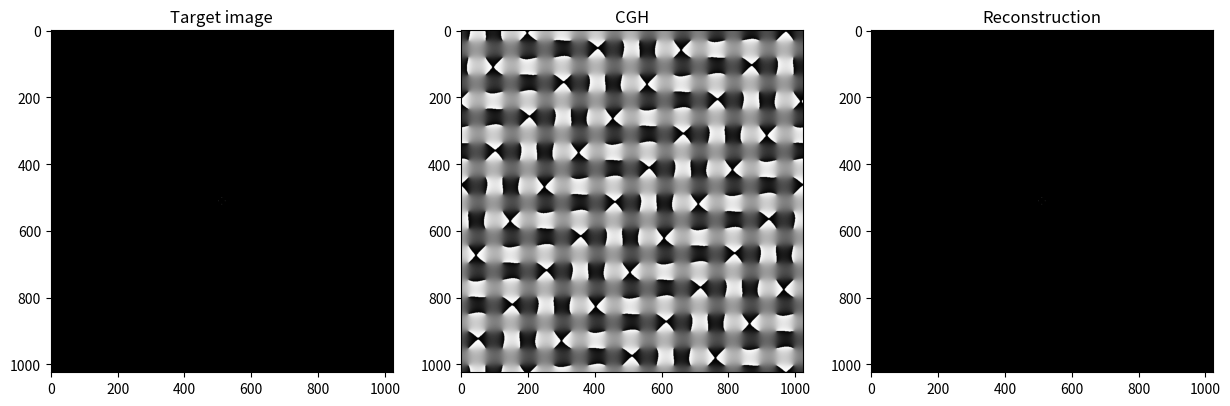

Generate this figure with matplotlib:
import numpy as np
import matplotlib.pyplot as plt
from PIL import Image

if __name__ == '__main__':
    # 初期設定 ------------------------------------------------
    # 再生面の設定
    target_res = (1024, 1024)
    target_amp = np.zeros(target_res, dtype=float)
    target_amp[511, 521] = 1.0
    target_amp[511, 501] = 1.0
    target_amp[521, 511] = 1.0
    target_amp[501, 511] = 1.0
    # SLM面の初期振幅
    slm_amp = np.ones((target_res[0], target_res[1]), dtype=float)
    # SLM面の初期位相
    slm_phase = np.random.rand(target_res[0], target_res[1]) * (2 * np.pi)
    # SLM面の初期複素振幅
    slm_field = np.zeros(target_res, dtype=complex)

    # 最適化計算 ---------------------------------------------
    print('Now optimizing...')
    num_iters = 30
    for i in range(num_iters):
        print(str(i+1) + 'th')
        # SLM面の複素振幅設定
        slm_field.real = slm_amp * np.cos(slm_phase)
        slm_field.imag = slm_amp * np.sin(slm_phase)

        # 再生面へ伝搬
        recon_field = np.fft.fft2(slm_field)
        recon_field = np.fft.fftshift(recon_field)

        # 再生面の振幅
        recon_intensity = np.abs(recon_field)**2
        # 再生面の位相
        recon_phase = np.angle(recon_field)

        # 再生面における拘束条件の適用
        recon_field.real = target_amp * np.cos(recon_phase)
        recon_field.imag = target_amp * np.sin(recon_phase)

        # SLM面に逆伝搬
        recon_field = np.fft.ifftshift(recon_field)
        slm_field = np.fft.ifft2(recon_field)

        # SLM面の位相更新
        slm_phase = np.angle(slm_field)

    # 表示 ------------------------------------------------
    fig = plt.figure(figsize=[15, 5])

    ax1 = fig.add_subplot(1, 3, 1)
    ax1.set_title("Target image")
    ax1.imshow(target_amp, cmap='gray')

    ax2 = fig.add_subplot(1, 3, 2)
    ax2.set_title("CGH")
    ax2.imshow(slm_phase, cmap='gray')

    ax3 = fig.add_subplot(1, 3, 3)
    ax3.set_title("Reconstruction")
    ax3.imshow(recon_intensity, cmap='gray')

    plt.show()

    # 保存 -----------------------------------------------
    # SLMに表示できる画素値に正規化
    slm_phase = slm_phase + np.pi
    CGH = np.around(slm_phase / (2 * np.pi) * 122)
    CGH = np.uint8(CGH)
    # SLMサイズに合わせてクロップ
    CGH_img = Image.fromarray(CGH)
    CGH_img = CGH_img.crop((112, 212, 912, 812))
    # 書き出し
    CGH_img.save('./CGH.bmp')

    print("Successfully completed\n")
